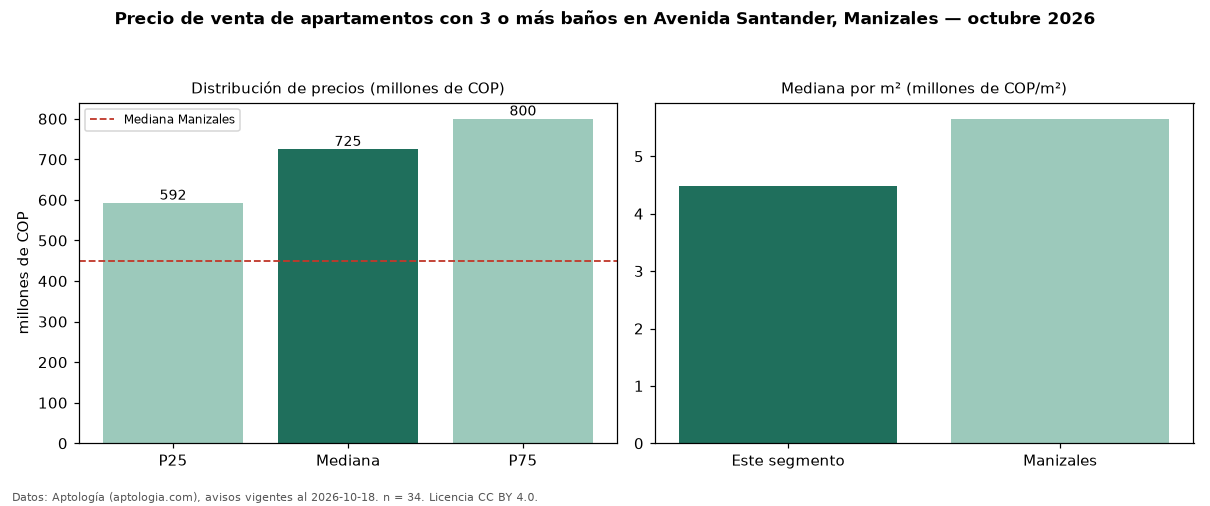

The table this chart was drawn from, first rows:
seccion, metrica, valor, moneda, n
filtro, ban3, con 3 o más baños, , 34
precio, p25, 592500000, COP, 34
precio, mediana, 725000000, COP, 34
precio, p75, 800000000, COP, 34
precio, minimo, 480000000, COP, 34
precio, maximo, 1300000000, COP, 34
m2, mediana_precio_m2, 4486486, COP, 33
m2, area_mediana_m2, 160.0, m2, 33
admin, mediana_admin_mes, 895000, COP, 28
banos, mediana_banos, 3.0, , 
parqueadero, pct_con_parqueadero, 100.0, %, 31
estrato, estrato_mas_frecuente, 6, , 34
habitaciones, 3+, 750000000, COP, 33
ciudad, mediana_ciudad_referencia, 450000000, COP, 
ciudad, mediana_m2_ciudad, 5653956, COP, 
fuente, fecha_datos, 2026-10-18, , 
fuente, atribucion, https://www.aptologia.com/venta/manizale…, , 
fuente, licencia, CC BY 4.0, , 
